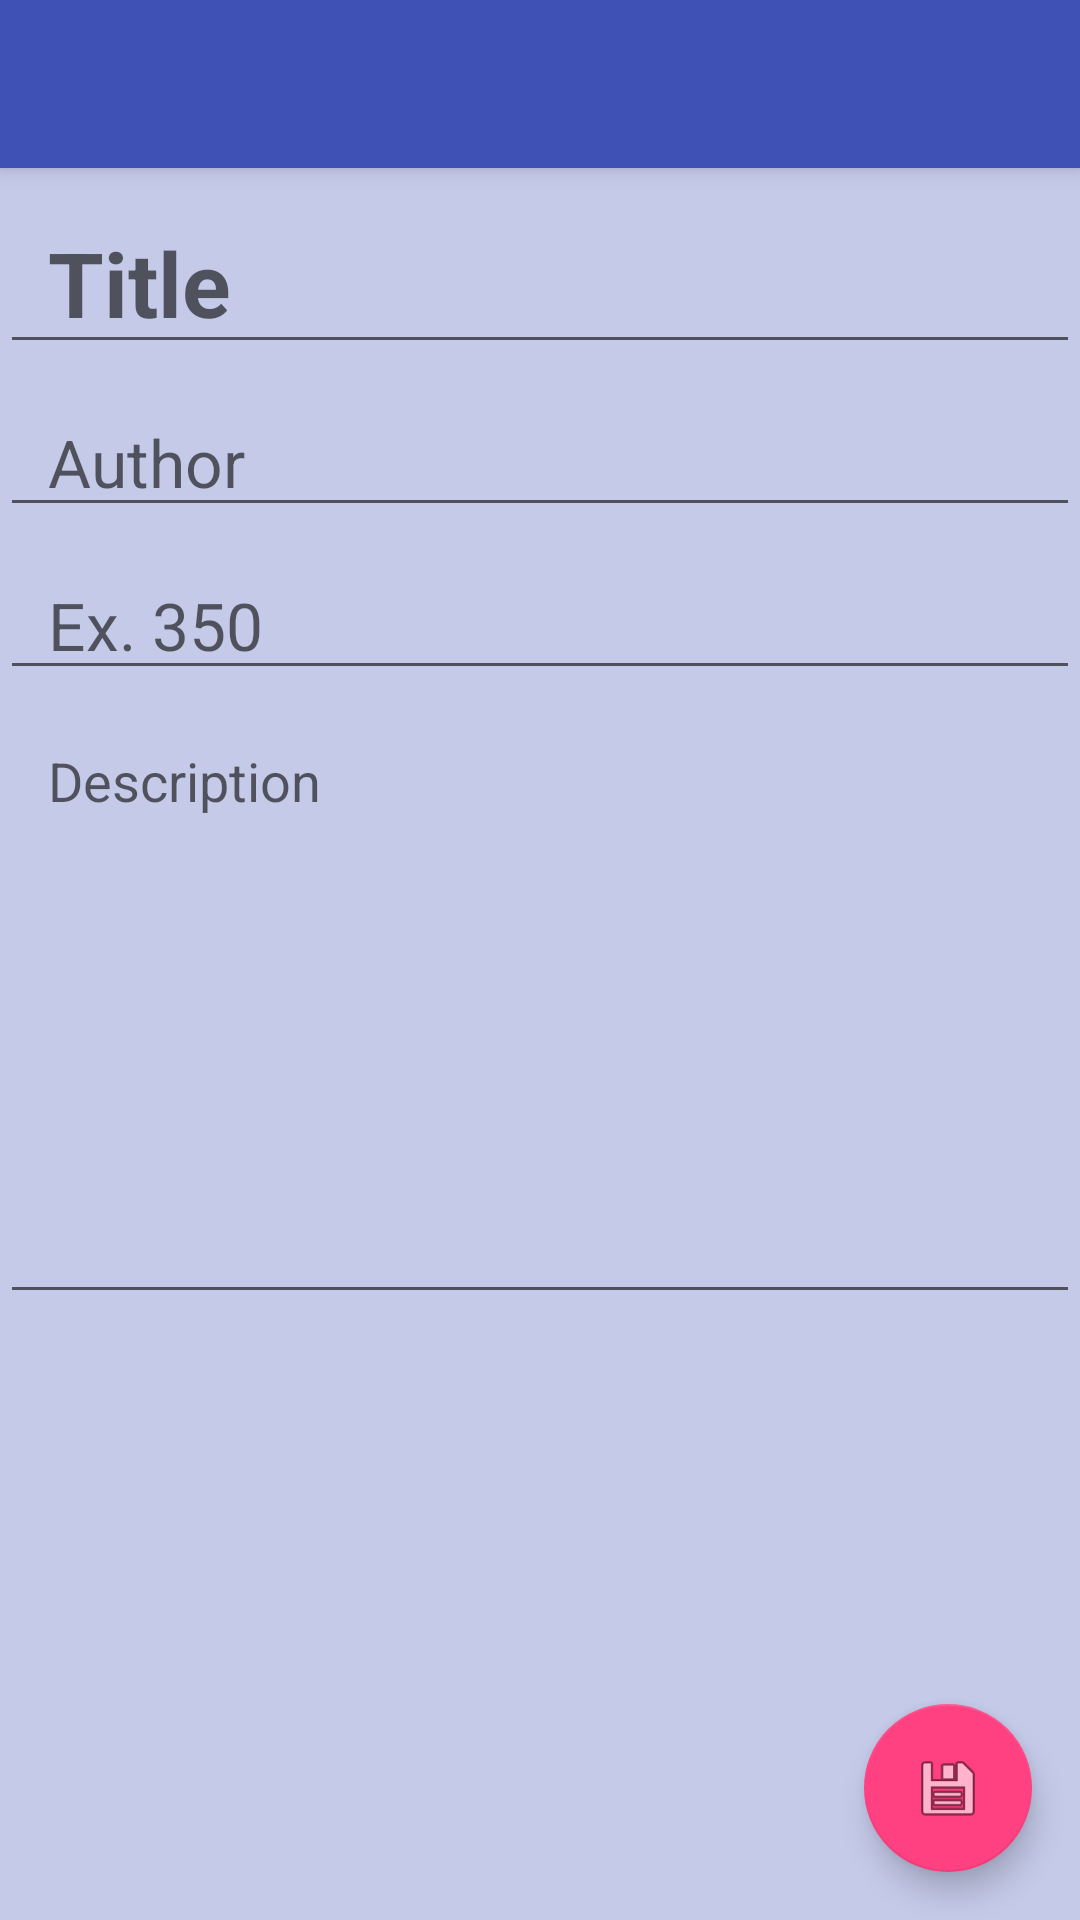

This screen was rendered from an Android layout file. Write that file and the resources it references.
<!-- AndroidManifest.xml: activity theme AppTheme.NoActionBar -->
<!-- res/layout/activity_add_book.xml -->
<?xml version="1.0" encoding="utf-8"?>
<android.support.design.widget.CoordinatorLayout
    xmlns:android="http://schemas.android.com/apk/res/android"
    xmlns:tools="http://schemas.android.com/tools"
    xmlns:app="http://schemas.android.com/apk/res-auto"
    android:layout_width="match_parent"
    android:layout_height="match_parent"
    android:fitsSystemWindows="true"
    android:background="@color/indigo_100"
    tools:context=".books.shared.BaseBookActivity">

    <include layout="@layout/toolbar"/>

    <LinearLayout
        android:orientation="vertical"
        android:layout_width="match_parent"
        android:layout_height="match_parent"
        app:layout_behavior="@string/appbar_scrolling_view_behavior">

        <EditText
            android:id="@+id/titleText"
            android:layout_width="match_parent"
            android:layout_height="wrap_content"
            android:layout_marginTop="8dp"
            android:layout_marginBottom="8dp"
            android:hint="@string/title"
            android:textSize="30sp"
            android:textStyle="bold"
            android:paddingLeft="@dimen/small_margin"
            android:paddingRight="@dimen/small_margin"/>

        <EditText
            android:id="@+id/authorText"
            android:layout_width="match_parent"
            android:layout_height="wrap_content"
            android:textAppearance="?android:attr/textAppearanceLarge"
            android:layout_marginBottom="8dp"
            android:hint="@string/author"
            android:paddingLeft="@dimen/small_margin"
            android:paddingRight="@dimen/small_margin"/>

        <EditText
            android:id="@+id/numPagesText"
            android:layout_width="match_parent"
            android:layout_height="wrap_content"
            android:textAppearance="?android:attr/textAppearanceLarge"
            android:layout_marginBottom="8dp"
            android:hint="@string/pages"
            android:paddingLeft="@dimen/small_margin"
            android:paddingRight="@dimen/small_margin"
            android:inputType="numberDecimal"/>

        <EditText
            android:id="@+id/descriptionText"
            android:layout_width="match_parent"
            android:layout_height="200dp"
            android:textAppearance="?android:attr/textAppearanceMedium"
            android:gravity="top"
            android:hint="@string/description"
            android:paddingLeft="@dimen/small_margin"
            android:paddingRight="@dimen/small_margin"/>

    </LinearLayout>

    <android.support.design.widget.FloatingActionButton
        android:id="@+id/save_book_fab"
        android:layout_width="wrap_content"
        android:layout_height="wrap_content"
        android:layout_gravity="bottom|end"
        android:layout_margin="@dimen/fab_margin"
        android:src="@android:drawable/ic_menu_save"/>

</android.support.design.widget.CoordinatorLayout>
<!-- res/layout/toolbar.xml (included above) -->
<?xml version="1.0" encoding="utf-8"?>
<android.support.design.widget.AppBarLayout
    xmlns:app="http://schemas.android.com/apk/res-auto"
    xmlns:tools="http://schemas.android.com/tools"
    xmlns:android="http://schemas.android.com/apk/res/android"
    android:layout_height="wrap_content"
    android:layout_width="match_parent"
    android:theme="@style/AppTheme.AppBarOverlay"
    tools:showIn="@layout/activity_book">

    <android.support.v7.widget.Toolbar
        android:id="@+id/toolbar"
        android:layout_width="match_parent"
        android:layout_height="?attr/actionBarSize"
        android:background="?attr/colorPrimary"
        android:theme="@style/AppTheme.AppBarOverlay"
        app:popupTheme="@style/AppTheme.PopupOverlay"/>

</android.support.design.widget.AppBarLayout>
<!-- res/layout/activity_book.xml (included above) -->
<?xml version="1.0" encoding="utf-8"?>
<android.support.design.widget.CoordinatorLayout
    xmlns:android="http://schemas.android.com/apk/res/android"
    xmlns:tools="http://schemas.android.com/tools"
    xmlns:app="http://schemas.android.com/apk/res-auto"
    android:layout_width="match_parent"
    android:layout_height="match_parent"
    android:fitsSystemWindows="true"
    tools:context=".books.book.BookActivity">

    <include layout="@layout/toolbar"/>

    <LinearLayout
        android:orientation="vertical"
        android:layout_width="match_parent"
        android:layout_height="match_parent"
        android:background="@color/indigo_100"
        app:layout_behavior="@string/appbar_scrolling_view_behavior">

        <TextView
            android:id="@+id/titleText"
            android:layout_width="match_parent"
            android:layout_height="wrap_content"
            android:layout_marginTop="8dp"
            android:layout_marginBottom="8dp"
            android:text="Large Text"
            android:textSize="30sp"
            android:textColor="@color/colorAccent"
            android:textStyle="bold"
            android:paddingLeft="@dimen/small_margin"
            android:paddingRight="@dimen/small_margin"/>

        <TextView
            android:id="@+id/authorText"
            android:layout_width="match_parent"
            android:layout_height="wrap_content"
            android:textAppearance="?android:attr/textAppearanceLarge"
            android:layout_marginBottom="8dp"
            android:text="Medium Text"
            android:paddingLeft="@dimen/small_margin"
            android:paddingRight="@dimen/small_margin"/>

        <TextView
            android:id="@+id/numPagesText"
            android:layout_width="match_parent"
            android:layout_height="wrap_content"
            android:textAppearance="?android:attr/textAppearanceLarge"
            android:textStyle="italic"
            android:layout_marginBottom="8dp"
            android:text="Medium Text"
            android:paddingLeft="@dimen/small_margin"
            android:paddingRight="@dimen/small_margin"/>

        <TextView
            android:id="@+id/descriptionText"
            android:layout_width="match_parent"
            android:layout_height="wrap_content"
            android:textAppearance="?android:attr/textAppearanceMedium"
            android:text="@string/lorem_ipsum"
            android:paddingLeft="@dimen/small_margin"
            android:paddingRight="@dimen/small_margin"/>

    </LinearLayout>

    <android.support.design.widget.FloatingActionButton
        android:id="@+id/edit_book_fab"
        android:layout_width="wrap_content"
        android:layout_height="wrap_content"
        android:layout_gravity="bottom|end"
        android:layout_margin="@dimen/fab_margin"
        android:src="@android:drawable/ic_menu_edit"/>

</android.support.design.widget.CoordinatorLayout>
<!-- resources referenced by this layout -->
<resources>
  <color name="colorAccent">#FF4081</color>
  <color name="indigo_100">#C5CAE9</color>
  <dimen name="fab_margin">16dp</dimen>
  <dimen name="small_margin">16dp</dimen>
  <string name="author">Author</string>
  <string name="description">Description</string>
  <string name="lorem_ipsum">Lorem ipsum dolor sit amet, consectetur adipiscing elit. Nam ut enim et augue interdum pellentesque.
          Maecenas elementum nibh nulla, sit amet egestas dui tristique efficitur. Sed vitae feugiat magna. Nunc sed eros nulla.
          In molestie et neque fringilla egestas. Ut elementum scelerisque ligula in pulvinar.\n\nUt in neque at
          leo rutrum vestibulum ac vel lectus. Duis in lobortis erat, a rhoncus mauris.
          Curabitur a aliquet massa. Quisque aliquam mauris id molestie egestas.
          Vivamus vitae massa cursus, aliquam urna sit amet, placerat nibh.</string>
  <string name="pages">Ex. 350</string>
  <string name="title">Title</string>
  <style name="AppTheme.AppBarOverlay" parent="ThemeOverlay.AppCompat.Dark.ActionBar" />
  <style name="AppTheme.PopupOverlay" parent="ThemeOverlay.AppCompat.Light" />
  <style name="AppTheme.NoActionBar">
          <item name="windowActionBar">false</item>
          <item name="windowNoTitle">true</item>
      </style>
</resources>
